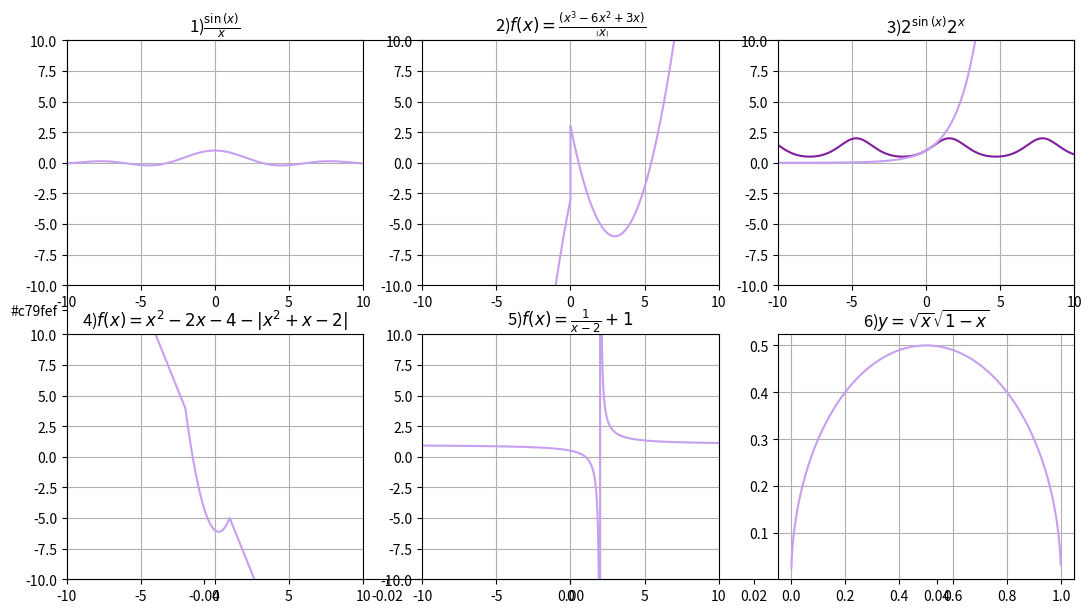

The matplotlib source for this figure:
import matplotlib.pyplot as plt
from numpy import *


def main():
    plt.figure(figsize=(13, 7))
    x = arange(-10.0, 10.0, 0.0003)

    plt.fill('#c79fef')
    plt.subplot(231)
    y = sin(x) / x
    plt.axis([-10,10,-10,10])
    plt.plot(x, y, '#c79fef')
    plt.title(r'1)$\frac{\sin{\left(x \right)}}{x}$')
    plt.grid(True)

    plt.subplot(232)
    y = ((x ** 3) - (6 * x ** 2) + (3 * x)) / abs(x)
    plt.axis([-10,10,-10,10])
    plt.plot(x, y, '#c79fef')
    plt.title(r'2)$f {\left(x \right)} = \frac{\left(x^{3} - 6 x^{2} + 3 x \right)}{\left|{x}\right|}$')
    plt.grid(True)

    plt.subplot(233)
    y1 = 2 ** sin(x)
    y2 = 2 ** x
    plt.axis([-10,10,-10,10])
    plt.plot(x, y1, '#7e1e9c', x, y2, '#c79fef')
    plt.title(r'3)$2^{\sin{\left(x \right)}} 2^{x}$')
    plt.grid(True)

    plt.subplot(234)
    y = x ** 2 - 2 * x - 4 - abs(x ** 2 + x - 2)
    plt.axis([-10,10,-10,10])
    plt.plot(x, y, '#c79fef')
    plt.title(r'4)$f {\left(x \right)} = x^{2} - 2x - 4 - |x^{2} + x - 2|$')
    plt.grid(True)

    plt.subplot(235)
    y = (1 / (x - 2)) + 1
    plt.axis([-10,10,-10,10])
    plt.plot(x, y, '#c79fef')
    plt.title(r'5)$f{\left(x \right)} = \frac{1}{x - 2} + 1$')
    plt.grid(True)

    plt.subplot(236)
    x = arange(-50.0, 50.0, 0.0013)
    y = sqrt(x) * sqrt(1 - x)
    plt.plot(x, y, '#c79fef')
    plt.title(r'6)${y} = \sqrt{x} \sqrt{1 - x}$')
    plt.grid(True)

    plt.show()

if __name__ == '__main__':
    main()